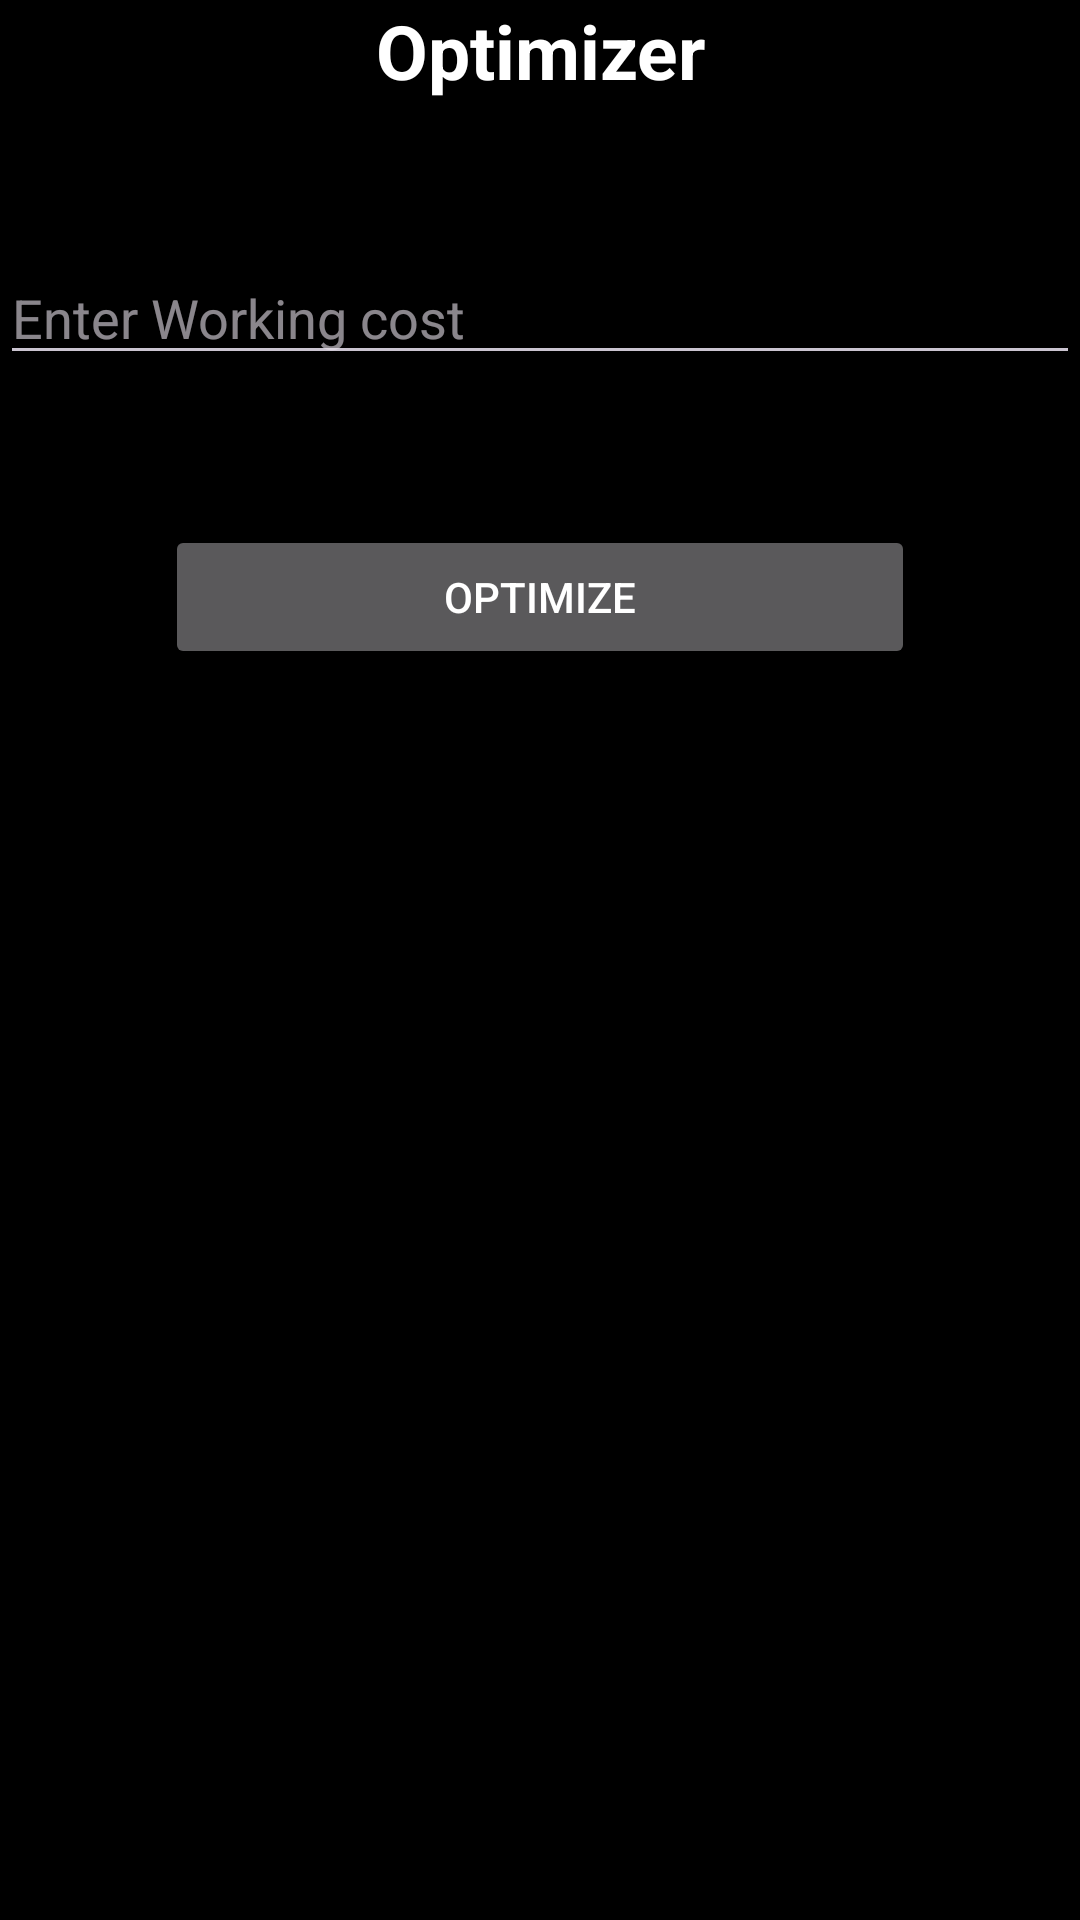

The Android layout XML behind this screen, and the referenced resources:
<!-- AndroidManifest.xml: application theme AppTheme -->
<!-- res/layout/activity_time.xml -->
<?xml version="1.0" encoding="utf-8"?>
<LinearLayout
    xmlns:android="http://schemas.android.com/apk/res/android"
    xmlns:app="http://schemas.android.com/apk/res-auto"
    xmlns:tools="http://schemas.android.com/tools"
    android:layout_width="match_parent"
    android:layout_height="match_parent"
    android:orientation="vertical"
    tools:context=".MainActivity"
    >

    <TextView
        android:layout_width="match_parent"
        android:layout_height="wrap_content"
        android:text="Optimizer"
        app:layout_constraintBottom_toBottomOf="parent"
        android:textStyle="bold"
        android:textSize="25dp"
        android:gravity="center"
        app:layout_constraintEnd_toEndOf="parent"
        app:layout_constraintStart_toStartOf="parent"
        app:layout_constraintTop_toTopOf="parent" />

    <EditText
        android:id="@+id/edtworking"
        android:layout_width="match_parent"
        android:layout_height="wrap_content"
        android:hint="Enter Working cost "
        android:layout_marginTop="50dp"
        android:inputType="numberDecimal"/>

    <Button
        android:id="@+id/btnsubmit"
        android:layout_width="250dp"
        android:layout_height="wrap_content"
        android:layout_gravity="center"
        android:text="Optimize"
        android:layout_marginTop="50dp"
        />
    <TextView
        android:layout_width="wrap_content"
        android:layout_height="wrap_content"
        android:id="@+id/txtresult"
        />

</LinearLayout>
<!-- resources referenced by this layout -->
<resources>
  <style name="AppTheme" parent="Theme.Material3.Dark.NoActionBar">
          
          <item name="android:statusBarColor">@color/black</item>
          
          <item name="android:windowBackground">@color/black</item>
          
          <item name="colorPrimary">@color/white</item>
  
          <item name="android:textColor">@android:color/white</item>
      </style>
  <color name="black">#FF000000</color>
  <color name="white">#FFFFFFFF</color>
</resources>
